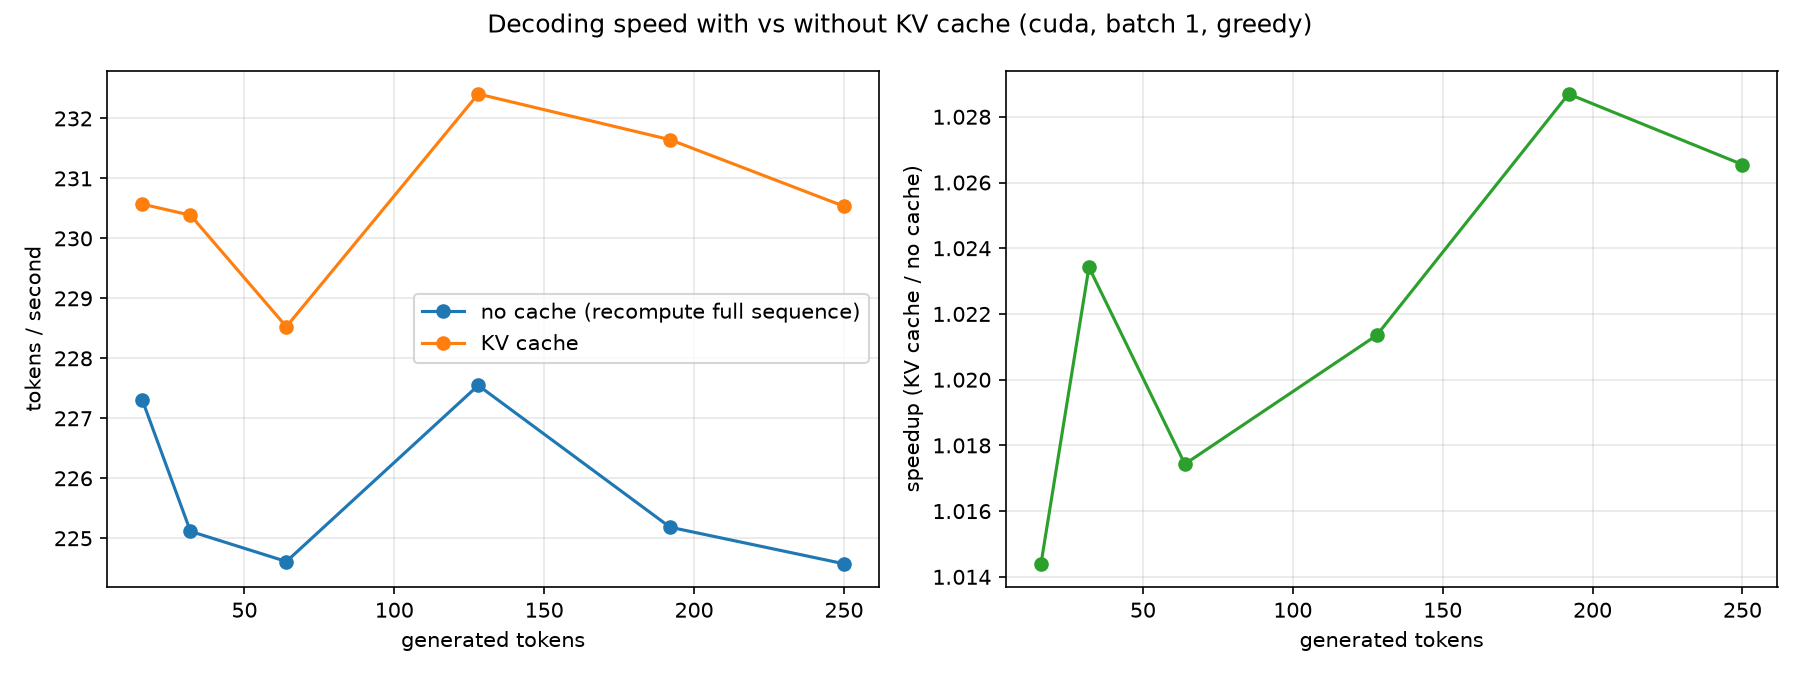

The table this chart was drawn from, first rows:
length, mode, repeat, seconds, tok_per_sec
16, no_cache, 1, 0.07041, 227.2
16, kv_cache, 1, 0.06962, 229.8
16, no_cache, 2, 0.07039, 227.3
16, kv_cache, 2, 0.06939, 230.6
16, no_cache, 3, 0.0703, 227.6
16, kv_cache, 3, 0.06921, 231.2
32, no_cache, 1, 0.1421, 225.1
32, kv_cache, 1, 0.139, 230.2
32, no_cache, 2, 0.1426, 224.3
32, kv_cache, 2, 0.1389, 230.4
32, no_cache, 3, 0.1417, 225.8
32, kv_cache, 3, 0.1386, 230.9
64, no_cache, 1, 0.2877, 222.4
64, kv_cache, 1, 0.2832, 226
64, no_cache, 2, 0.2829, 226.2
64, kv_cache, 2, 0.2801, 228.5
64, no_cache, 3, 0.2849, 224.6
64, kv_cache, 3, 0.2788, 229.5
128, no_cache, 1, 0.5648, 226.6
128, kv_cache, 1, 0.5512, 232.2
128, no_cache, 2, 0.5599, 228.6
128, kv_cache, 2, 0.5502, 232.6
128, no_cache, 3, 0.5625, 227.5
128, kv_cache, 3, 0.5508, 232.4
192, no_cache, 1, 0.8578, 223.8
192, kv_cache, 1, 0.8289, 231.6
192, no_cache, 2, 0.8523, 225.3
192, kv_cache, 2, 0.8295, 231.5
192, no_cache, 3, 0.8526, 225.2
192, kv_cache, 3, 0.8254, 232.6
250, no_cache, 1, 1.103, 226.7
250, kv_cache, 1, 1.084, 230.5
250, no_cache, 2, 1.113, 224.6
250, kv_cache, 2, 1.08, 231.4
250, no_cache, 3, 1.114, 224.5
250, kv_cache, 3, 1.085, 230.4
